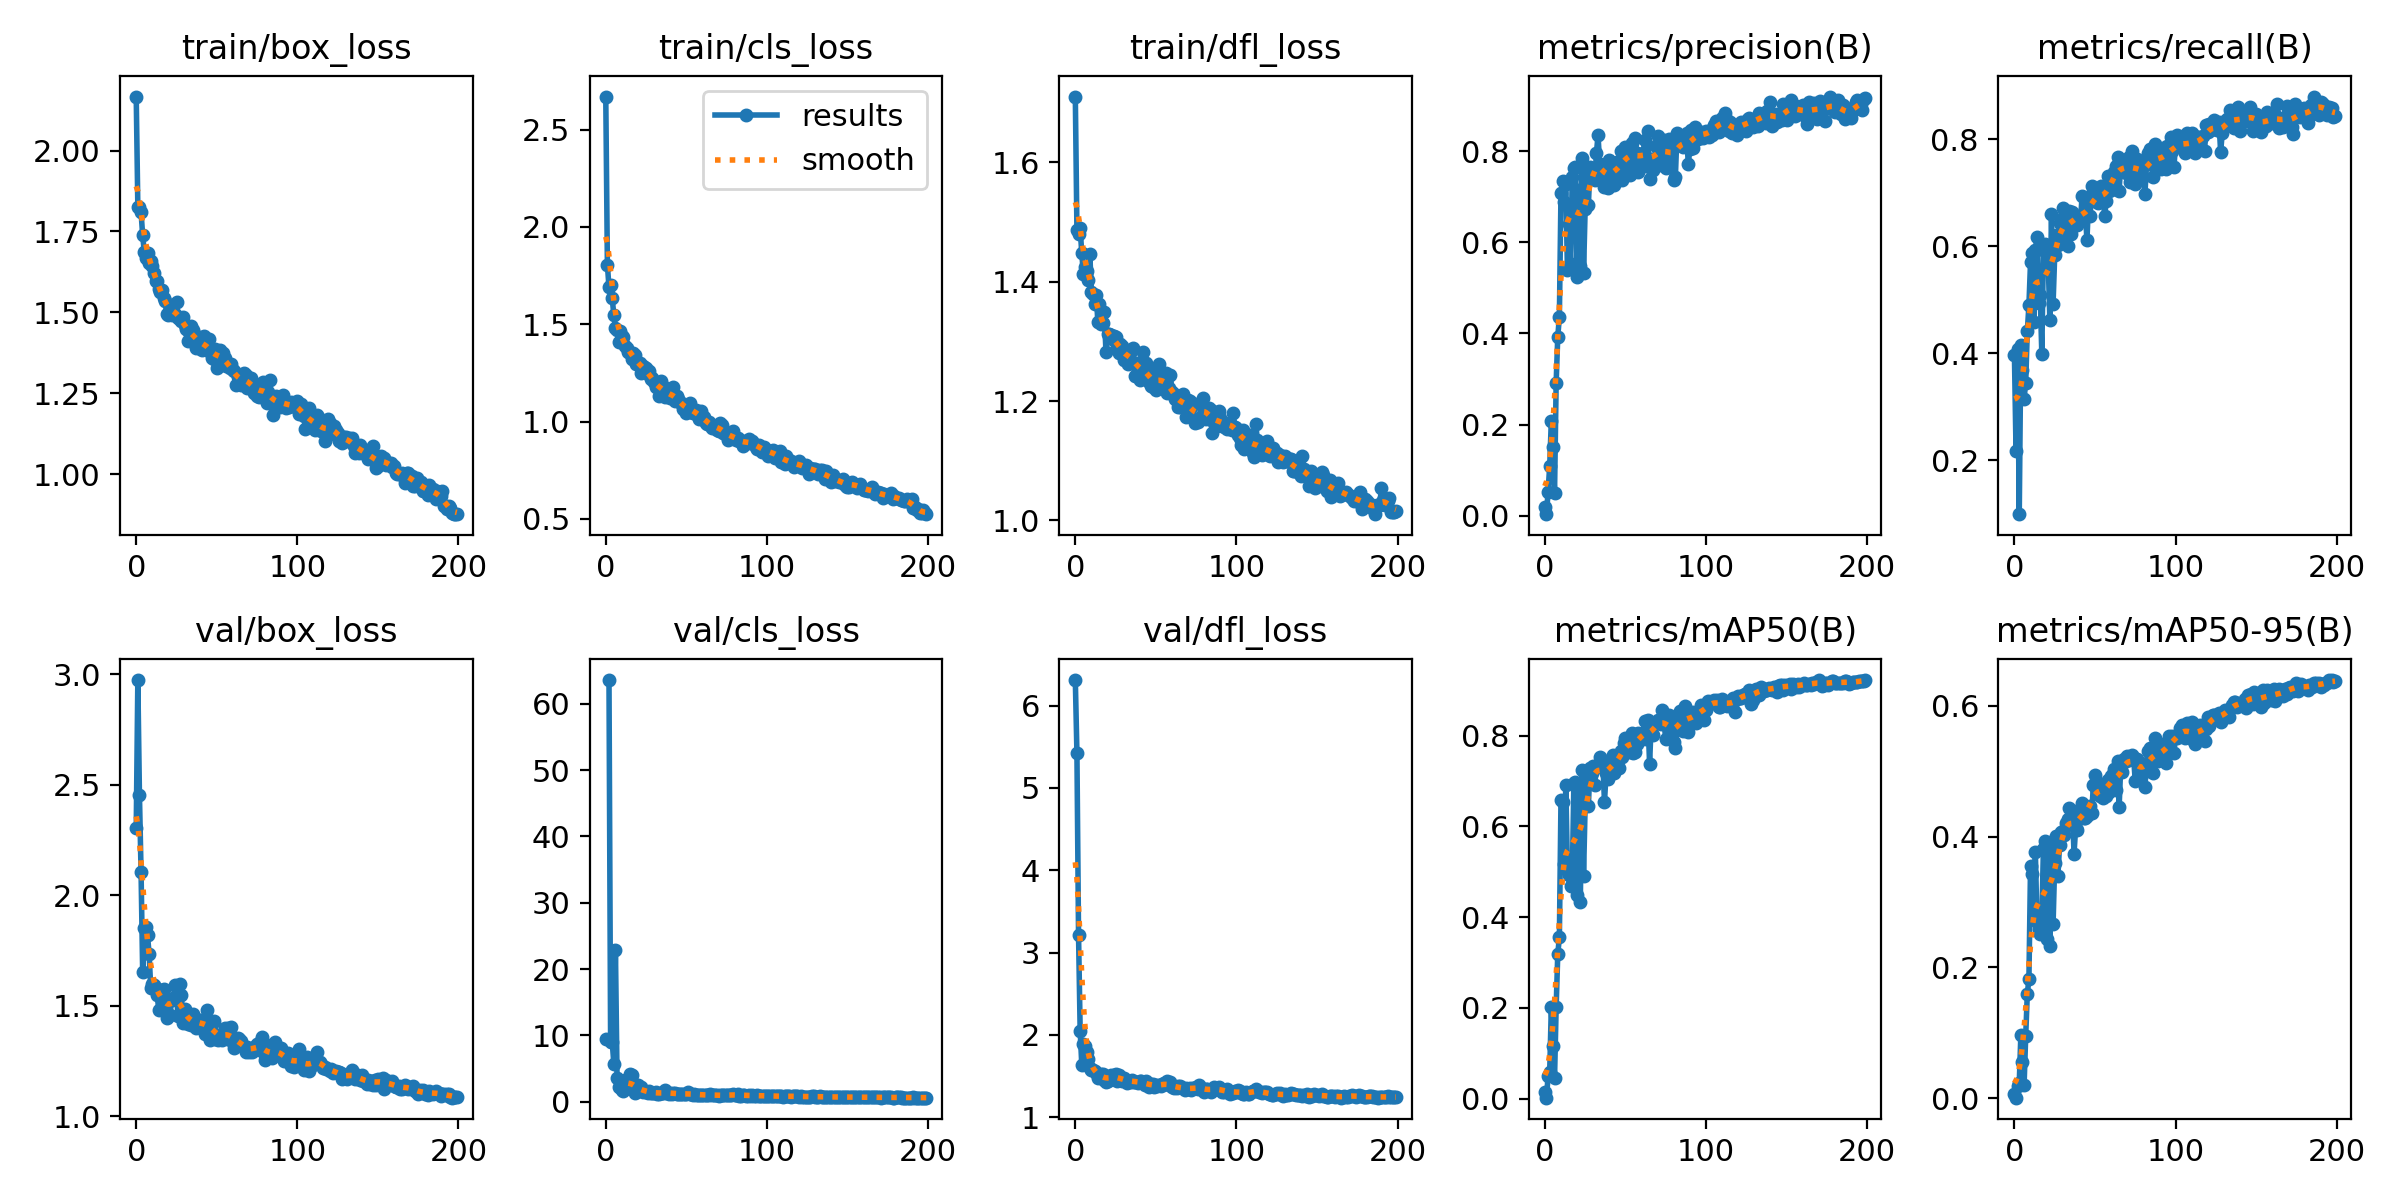

Values plotted in this chart, from the file beside it:
epoch, train/box_loss, train/cls_loss, train/dfl_loss, metrics/precision(B), metrics/recall(B), metrics/mAP50(B), metrics/mAP50-95(B), val/box_loss, val/cls_loss, val/dfl_loss, lr/pg0, lr/pg1, lr/pg2
0, 2.167, 2.67, 1.71, 0.01895, 0.3966, 0.01483, 0.00618, 2.303, 9.451, 6.311, 0.0748, 0.0028, 0.0028
1, 1.826, 1.806, 1.486, 0.00329, 0.2177, 0.00201, 0.00058, 2.974, inf, 5.42, 0.04867, 0.005672, 0.005672
2, 1.826, 1.689, 1.48, 0.05279, 0.4075, 0.04977, 0.01781, 2.453, 63.56, 3.213, 0.02252, 0.008515, 0.008515
3, 1.81, 1.702, 1.49, 0.1096, 0.09953, 0.05948, 0.02308, 2.106, 9.021, 2.052, 0.009851, 0.009851, 0.009851
4, 1.738, 1.634, 1.447, 0.2087, 0.4152, 0.2012, 0.09722, 1.653, 9.002, 1.641, 0.009851, 0.009851, 0.009851
5, 1.687, 1.546, 1.413, 0.1499, 0.3686, 0.1155, 0.055, 1.852, 5.758, 1.886, 0.009802, 0.009802, 0.009802
6, 1.668, 1.483, 1.425, 0.05037, 0.3157, 0.04523, 0.01972, 1.857, 22.9, 1.868, 0.009753, 0.009753, 0.009753
7, 1.684, 1.469, 1.418, 0.292, 0.3453, 0.2016, 0.09465, 1.818, 3.607, 1.79, 0.009703, 0.009703, 0.009703
8, 1.653, 1.408, 1.403, 0.3927, 0.4417, 0.3184, 0.1599, 1.735, 2.185, 1.71, 0.009654, 0.009654, 0.009654
9, 1.66, 1.468, 1.446, 0.436, 0.4899, 0.3551, 0.1815, 1.582, 2.194, 1.592, 0.009604, 0.009604, 0.009604
10, 1.643, 1.438, 1.383, 0.7081, 0.5708, 0.6584, 0.3551, 1.596, 1.836, 1.575, 0.009555, 0.009555, 0.009555
11, 1.621, 1.436, 1.38, 0.7351, 0.5879, 0.6541, 0.3432, 1.593, 1.682, 1.579, 0.009505, 0.009505, 0.009505
12, 1.597, 1.388, 1.362, 0.6884, 0.4588, 0.517, 0.2773, 1.582, 3.338, 1.561, 0.009456, 0.009456, 0.009456
13, 1.596, 1.379, 1.378, 0.7278, 0.5925, 0.6918, 0.376, 1.548, 2.005, 1.538, 0.009406, 0.009406, 0.009406
14, 1.573, 1.356, 1.332, 0.5391, 0.6185, 0.5029, 0.2687, 1.48, 2.471, 1.474, 0.009357, 0.009357, 0.009357
15, 1.562, 1.352, 1.362, 0.6413, 0.495, 0.4922, 0.2585, 1.573, 4.251, 1.501, 0.009307, 0.009307, 0.009307
16, 1.57, 1.324, 1.329, 0.5515, 0.5085, 0.4682, 0.2508, 1.549, 3.985, 1.522, 0.009258, 0.009258, 0.009258
17, 1.543, 1.351, 1.331, 0.7445, 0.3997, 0.4868, 0.2742, 1.576, 2.802, 1.531, 0.009208, 0.009208, 0.009208
18, 1.536, 1.343, 1.349, 0.7636, 0.5928, 0.6952, 0.3816, 1.509, 1.365, 1.455, 0.009158, 0.009158, 0.009158
19, 1.495, 1.297, 1.283, 0.7657, 0.6048, 0.6969, 0.3935, 1.445, 1.405, 1.423, 0.009109, 0.009109, 0.009109
20, 1.492, 1.299, 1.312, 0.5234, 0.5645, 0.4479, 0.2435, 1.457, 2.464, 1.442, 0.009059, 0.009059, 0.009059
21, 1.509, 1.3, 1.313, 0.7141, 0.5672, 0.6707, 0.3829, 1.459, 1.809, 1.455, 0.00901, 0.00901, 0.00901
22, 1.492, 1.249, 1.311, 0.5473, 0.4619, 0.4324, 0.2328, 1.527, 2.165, 1.517, 0.00896, 0.00896, 0.00896
23, 1.522, 1.287, 1.304, 0.7861, 0.661, 0.7234, 0.3921, 1.533, 1.542, 1.49, 0.008911, 0.008911, 0.008911
24, 1.494, 1.28, 1.309, 0.5323, 0.493, 0.4905, 0.266, 1.595, 1.695, 1.509, 0.008861, 0.008861, 0.008861
25, 1.532, 1.277, 1.307, 0.6734, 0.5837, 0.6478, 0.3596, 1.536, 1.492, 1.523, 0.008812, 0.008812, 0.008812
26, 1.482, 1.244, 1.294, 0.7464, 0.6221, 0.7047, 0.4008, 1.455, 1.384, 1.438, 0.008762, 0.008762, 0.008762
27, 1.479, 1.261, 1.28, 0.6815, 0.6024, 0.6445, 0.3402, 1.596, 1.627, 1.517, 0.008713, 0.008713, 0.008713
28, 1.472, 1.219, 1.295, 0.7652, 0.6439, 0.7294, 0.3866, 1.548, 1.358, 1.476, 0.008663, 0.008663, 0.008663
29, 1.487, 1.226, 1.293, 0.7451, 0.6516, 0.7176, 0.4067, 1.423, 1.379, 1.437, 0.008614, 0.008614, 0.008614
30, 1.461, 1.202, 1.269, 0.7448, 0.6717, 0.7319, 0.4093, 1.484, 1.347, 1.477, 0.008564, 0.008564, 0.008564
31, 1.448, 1.178, 1.28, 0.7373, 0.6155, 0.6921, 0.403, 1.424, 1.437, 1.447, 0.008515, 0.008515, 0.008515
32, 1.411, 1.182, 1.269, 0.7955, 0.6516, 0.7338, 0.4202, 1.419, 1.233, 1.417, 0.008466, 0.008466, 0.008466
33, 1.438, 1.133, 1.262, 0.8355, 0.6005, 0.7363, 0.4274, 1.451, 1.238, 1.444, 0.008416, 0.008416, 0.008416
34, 1.458, 1.209, 1.285, 0.7716, 0.6672, 0.7528, 0.4432, 1.412, 1.262, 1.429, 0.008367, 0.008367, 0.008367
35, 1.445, 1.177, 1.286, 0.7371, 0.6236, 0.7305, 0.4274, 1.462, 1.254, 1.457, 0.008317, 0.008317, 0.008317
36, 1.428, 1.179, 1.288, 0.7618, 0.6641, 0.7391, 0.4379, 1.416, 1.262, 1.432, 0.008268, 0.008268, 0.008268
37, 1.389, 1.129, 1.242, 0.7216, 0.6579, 0.654, 0.374, 1.4, 1.809, 1.434, 0.008218, 0.008218, 0.008218
38, 1.421, 1.135, 1.263, 0.7504, 0.6547, 0.7168, 0.4131, 1.436, 1.393, 1.433, 0.008169, 0.008169, 0.008169
39, 1.424, 1.146, 1.251, 0.7187, 0.6392, 0.7049, 0.4108, 1.437, 1.241, 1.416, 0.008119, 0.008119, 0.008119
40, 1.388, 1.12, 1.235, 0.7808, 0.6537, 0.743, 0.4351, 1.437, 1.341, 1.443, 0.00807, 0.00807, 0.00807
41, 1.383, 1.145, 1.252, 0.7774, 0.6485, 0.7481, 0.4421, 1.419, 1.173, 1.439, 0.00802, 0.00802, 0.00802
42, 1.428, 1.18, 1.281, 0.7275, 0.6936, 0.7562, 0.4509, 1.403, 1.259, 1.423, 0.007971, 0.007971, 0.007971
43, 1.398, 1.104, 1.237, 0.7259, 0.6631, 0.7178, 0.4283, 1.374, 1.331, 1.391, 0.007921, 0.007921, 0.007921
44, 1.395, 1.13, 1.264, 0.7733, 0.6685, 0.7437, 0.4281, 1.479, 1.163, 1.436, 0.007872, 0.007872, 0.007872
45, 1.416, 1.114, 1.254, 0.7767, 0.6112, 0.7335, 0.4309, 1.423, 1.179, 1.405, 0.007822, 0.007822, 0.007822
46, 1.377, 1.099, 1.232, 0.7452, 0.6822, 0.7289, 0.4355, 1.345, 1.18, 1.363, 0.007772, 0.007772, 0.007772
47, 1.359, 1.094, 1.225, 0.7997, 0.6563, 0.766, 0.4468, 1.418, 1.13, 1.4, 0.007723, 0.007723, 0.007723
48, 1.355, 1.065, 1.224, 0.7377, 0.7138, 0.7534, 0.4365, 1.431, 1.185, 1.407, 0.007673, 0.007673, 0.007673
49, 1.387, 1.073, 1.235, 0.7689, 0.7014, 0.7846, 0.4784, 1.35, 1.121, 1.371, 0.007624, 0.007624, 0.007624
50, 1.329, 1.046, 1.218, 0.8094, 0.6867, 0.7943, 0.4935, 1.367, 1.116, 1.39, 0.007574, 0.007574, 0.007574
51, 1.381, 1.079, 1.242, 0.807, 0.6843, 0.786, 0.47, 1.346, 1.504, 1.377, 0.007525, 0.007525, 0.007525
52, 1.385, 1.094, 1.262, 0.795, 0.6812, 0.7863, 0.4689, 1.357, 1.111, 1.395, 0.007476, 0.007476, 0.007476
53, 1.355, 1.048, 1.227, 0.7479, 0.7092, 0.7631, 0.4619, 1.344, 1.163, 1.384, 0.007426, 0.007426, 0.007426
54, 1.373, 1.045, 1.223, 0.8192, 0.7123, 0.8054, 0.4804, 1.373, 1.088, 1.399, 0.007377, 0.007377, 0.007377
55, 1.358, 1.061, 1.239, 0.7736, 0.7029, 0.7621, 0.4598, 1.397, 1.198, 1.412, 0.007327, 0.007327, 0.007327
56, 1.335, 1.059, 1.247, 0.8281, 0.6563, 0.7649, 0.4671, 1.356, 1.092, 1.399, 0.007278, 0.007278, 0.007278
57, 1.341, 1.03, 1.214, 0.7971, 0.6843, 0.7813, 0.4623, 1.399, 1.066, 1.44, 0.007228, 0.007228, 0.007228
58, 1.327, 1.014, 1.222, 0.7545, 0.7313, 0.8066, 0.4859, 1.347, 1.072, 1.386, 0.007178, 0.007178, 0.007178
59, 1.341, 1.056, 1.244, 0.7804, 0.7029, 0.7914, 0.4686, 1.405, 1.027, 1.433, 0.007129, 0.007129, 0.007129
... 140 more rows
